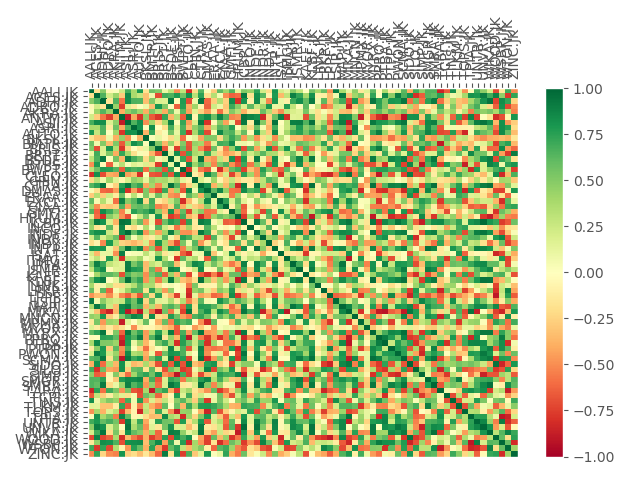

The file beside this chart, header and first rows:
, AALI.JK, ACES.JK, ADHI.JK, ADRO.JK, AKRA.JK, ANTM.JK, ASII.JK, ASRI.JK, AUTO.JK, BKSL.JK, BMTR.JK, BRIS.JK, BRPT.JK, BSDE.JK, BTPS.JK, BWPT.JK, CLEO.JK, CPIN.JK, CTRA.JK, DMAS.JK, ERAA.JK, EXCL.JK, GIAA.JK
AALI.JK, 1.0, -0.1826, 0.4991, -0.04325, 0.01604, 0.2274, 0.6817, 0.3853, 0.7939, -0.1746, 0.5687, 0.51, 0.1069, 0.3117, -0.4969, 0.3074, -0.7989, -0.2079, 0.6476, 0.03819, -0.2821, 0.6168, 0.4194
ACES.JK, -0.1826, 1.0, 0.6631, 0.2285, 0.4258, -0.2769, 0.8517, 0.3803, 0.2807, -0.3202, 0.0747, -0.7061, 0.6892, 0.6615, 0.7873, 0.5628, 0.8348, 0.3229, 0.7451, -0.1934, 0.3365, 0.05264, -0.4987
ADHI.JK, 0.4991, 0.6631, 1.0, -0.1575, 0.6429, -0.5763, 0.8393, 0.6568, 0.6505, -0.3301, 0.5063, 0.185, 0.1701, 0.9228, -0.02482, 0.779, -0.707, 0.08804, 0.9451, -0.6122, -0.2733, 0.3492, -0.2518
ADRO.JK, -0.04325, 0.2285, -0.1575, 1.0, 0.4436, -0.7534, 0.1729, -0.132, 0.01275, 0.09061, -0.3417, 0.7989, 0.5118, 0.007891, -0.6341, 0.7652, -0.3997, 0.4173, -0.06609, -0.6398, 0.2392, 0.09562, -0.295
AKRA.JK, 0.01604, 0.4258, 0.6429, 0.4436, 1.0, -0.4026, 0.4631, 0.5741, 0.4212, -0.3958, 0.5183, 0.349, -0.4022, 0.56, 0.08857, 0.6407, -0.4448, 0.1674, -0.2537, -0.4512, -0.1251, -0.5927, -0.246
ANTM.JK, 0.2274, -0.2769, -0.5763, -0.7534, -0.4026, 1.0, -0.8887, -0.4186, -0.7846, 0.4545, -0.6603, -0.7795, 0.7231, -0.3664, 0.3353, -0.6485, 0.8934, -0.05867, 0.7514, 0.8527, 0.5704, 0.8876, 0.6512
ASII.JK, 0.6817, 0.8517, 0.8393, 0.1729, 0.4631, -0.8887, 1.0, 0.6557, 0.8324, -0.4889, 0.4111, -0.2414, 0.3866, 0.8929, 0.03169, 0.7252, -0.4475, 0.1921, 0.9277, -0.7941, -0.03571, 0.4919, -0.4305
ASRI.JK, 0.3853, 0.3803, 0.6568, -0.132, 0.5741, -0.4186, 0.6557, 1.0, 0.8189, -0.01029, 0.8362, -0.001955, -0.1933, 0.6822, 0.1707, 0.6571, -0.3492, 0.461, 0.6268, -0.4385, 0.3127, 0.6326, 0.5645
AUTO.JK, 0.7939, 0.2807, 0.6505, 0.01275, 0.4212, -0.7846, 0.8324, 0.8189, 1.0, -0.369, 0.7321, -0.1214, 0.03309, 0.5616, 0.1136, 0.7014, -0.8044, 0.3835, 0.731, -0.7167, 0.04202, 0.8632, 0.6096
BKSL.JK, -0.1746, -0.3202, -0.3301, 0.09061, -0.3958, 0.4545, -0.4889, -0.01029, -0.369, 1.0, 0.02819, 0.113, -0.04827, -0.2167, 0.1865, -0.5908, 0.03715, 0.1399, -0.4208, 0.5103, 0.5078, -0.2219, 0.5086
BMTR.JK, 0.5687, 0.0747, 0.5063, -0.3417, 0.5183, -0.6603, 0.4111, 0.8362, 0.7321, 0.02819, 1.0, 0.5144, -0.3706, 0.4422, -0.2042, 0.5013, -0.669, 0.4515, 0.4057, -0.5603, 0.1627, 0.6946, 0.6632
BRIS.JK, 0.51, -0.7061, 0.185, 0.7989, 0.349, -0.7795, -0.2414, -0.001955, -0.1214, 0.113, 0.5144, 1.0, -0.679, 0.06766, -0.7606, 0.5998, -0.6913, 0.3712, -0.5106, -0.7317, 0.5772, -0.1302, -0.5357
BRPT.JK, 0.1069, 0.6892, 0.1701, 0.5118, -0.4022, 0.7231, 0.3866, -0.1933, 0.03309, -0.04827, -0.3706, -0.679, 1.0, 0.1396, 0.8363, -0.6811, 0.7057, 0.3879, 0.315, 0.7128, 0.2512, -0.2435, -0.4528
BSDE.JK, 0.3117, 0.6615, 0.9228, 0.007891, 0.56, -0.3664, 0.8929, 0.6822, 0.5616, -0.2167, 0.4422, 0.06766, 0.1396, 1.0, 0.12, 0.7253, -0.6838, 0.2439, 0.9583, -0.4006, -0.4777, 0.2868, -0.2521
BTPS.JK, -0.4969, 0.7873, -0.02482, -0.6341, 0.08857, 0.3353, 0.03169, 0.1707, 0.1136, 0.1865, -0.2042, -0.7606, 0.8363, 0.12, 1.0, -0.03523, 0.8475, 0.424, 0.6414, 0.4032, -0.5261, 0.5172, 0.6498
BWPT.JK, 0.3074, 0.5628, 0.779, 0.7652, 0.6407, -0.6485, 0.7252, 0.6571, 0.7014, -0.5908, 0.5013, 0.5998, -0.6811, 0.7253, -0.03523, 1.0, -0.7938, 0.1378, -0.5625, -0.678, -0.07022, -0.8083, -0.3998
CLEO.JK, -0.7989, 0.8348, -0.707, -0.3997, -0.4448, 0.8934, -0.4475, -0.3492, -0.8044, 0.03715, -0.669, -0.6913, 0.7057, -0.6838, 0.8475, -0.7938, 1.0, -0.1012, -0.2385, 0.8655, 0.6208, -0.36, 0.2129
CPIN.JK, -0.2079, 0.3229, 0.08804, 0.4173, 0.1674, -0.05867, 0.1921, 0.461, 0.3835, 0.1399, 0.4515, 0.3712, 0.3879, 0.2439, 0.424, 0.1378, -0.1012, 1.0, 0.1904, 0.06504, 0.416, -0.0761, -0.2505
CTRA.JK, 0.6476, 0.7451, 0.9451, -0.06609, -0.2537, 0.7514, 0.9277, 0.6268, 0.731, -0.4208, 0.4057, -0.5106, 0.315, 0.9583, 0.6414, -0.5625, -0.2385, 0.1904, 1.0, 0.8294, -0.3786, 0.3207, -0.3444
DMAS.JK, 0.03819, -0.1934, -0.6122, -0.6398, -0.4512, 0.8527, -0.7941, -0.4385, -0.7167, 0.5103, -0.5603, -0.7317, 0.7128, -0.4006, 0.4032, -0.678, 0.8655, 0.06504, 0.8294, 1.0, 0.6201, 0.8634, 0.4536
ERAA.JK, -0.2821, 0.3365, -0.2733, 0.2392, -0.1251, 0.5704, -0.03571, 0.3127, 0.04202, 0.5078, 0.1627, 0.5772, 0.2512, -0.4777, -0.5261, -0.07022, 0.6208, 0.416, -0.3786, 0.6201, 1.0, 0.1172, 0.1695
EXCL.JK, 0.6168, 0.05264, 0.3492, 0.09562, -0.5927, 0.8876, 0.4919, 0.6326, 0.8632, -0.2219, 0.6946, -0.1302, -0.2435, 0.2868, 0.5172, -0.8083, -0.36, -0.0761, 0.3207, 0.8634, 0.1172, 1.0, 0.7437
GIAA.JK, 0.4194, -0.4987, -0.2518, -0.295, -0.246, 0.6512, -0.4305, 0.5645, 0.6096, 0.5086, 0.6632, -0.5357, -0.4528, -0.2521, 0.6498, -0.3998, 0.2129, -0.2505, -0.3444, 0.4536, 0.1695, 0.7437, 1.0
GMFI.JK, 0.654, -0.6406, 0.844, 0.7086, 0.5071, -0.529, 0.1013, 0.7602, 0.6554, 0.7125, 0.8485, 0.4647, -0.3784, 0.8189, -0.4854, 0.6063, -0.7345, 0.2821, 0.4919, -0.5832, -0.5535, 0.1779, -0.0901
HRUM.JK, 0.1422, -0.603, -0.8008, 0.4867, 0.3388, -0.4866, -0.7028, 0.004687, 0.2615, 0.5625, 0.07951, 0.8048, -0.2284, -0.772, -0.681, 0.689, -0.3818, -0.2445, -0.8324, -0.5954, 0.4209, 0.5707, 0.4709
ICBP.JK, 0.5138, 0.933, 0.8132, 0.1892, -0.3812, 0.9491, 0.9239, 0.3385, 0.5972, -0.456, 0.09695, -0.7113, 0.5746, 0.7854, 0.7106, -0.7424, 0.7482, -0.126, 0.9094, 0.8506, -0.04967, 0.1499, -0.651
INCO.JK, 0.4416, -0.1783, -0.08648, 0.6205, -0.1491, 0.8805, -0.1064, -0.2234, -0.03885, 0.357, 0.03868, 0.6458, 0.2401, -0.1396, -0.5728, -0.322, 0.4164, -0.1483, -0.09677, 0.6487, 0.3155, 0.01323, -0.07394
INDF.JK, 0.7344, 0.831, 0.8488, 0.2526, -0.1864, 0.8402, 0.9771, 0.596, 0.8248, -0.4774, 0.3569, -0.4285, 0.4175, 0.9088, 0.4865, -0.4894, -0.4927, -0.3189, 0.9321, 0.736, -0.1602, 0.4668, -0.4798
INDR.JK, 0.2264, 0.6394, 0.1882, 0.4106, 0.5833, -0.8335, 0.5135, 0.05382, 0.2945, -0.1877, -0.1116, 0.2226, 0.6266, 0.07358, -0.253, 0.7586, 0.6662, 0.3061, 0.3401, -0.7449, 0.6422, 0.1103, -0.2574
INDY.JK, -0.1992, -0.07511, -0.5092, 0.791, 0.3474, -0.2496, -0.2892, -0.3742, -0.277, 0.1973, -0.467, 0.8078, 0.3794, -0.4244, -0.7048, 0.5372, 0.07234, 0.6342, -0.4711, -0.1564, 0.4642, -0.05286, -0.1816
INTP.JK, 0.8067, 0.7839, 0.8076, 0.1073, -0.2983, 0.5857, 0.9472, 0.6936, 0.8722, -0.5031, 0.4867, -0.6838, 0.3617, 0.8306, 0.7866, -0.54, 0.3415, 0.5461, 0.8912, 0.6418, 0.1082, 0.6092, -0.1061
ISAT.JK, 0.2152, -0.3593, 0.1089, 0.1245, -0.4996, 0.9047, -0.003842, 0.04484, 0.04952, 0.3078, 0.09563, 0.4305, -0.1573, 0.09958, -0.1641, -0.6456, -0.7901, 0.06926, 0.08858, 0.9137, -0.3009, 0.006917, 0.1696
ITMG.JK, 0.132, 0.2971, -0.09493, 0.769, 0.2889, -0.8106, 0.2769, 0.2721, 0.4062, 0.04898, 0.1384, 0.8154, 0.347, 0.0007954, -0.7829, 0.6161, 0.2602, 0.3667, -0.06497, -0.6596, 0.6933, 0.4823, 0.1068
JPFA.JK, 0.4981, 0.8912, 0.7113, 0.2896, 0.1969, 0.1562, 0.9043, 0.5319, 0.686, -0.3514, 0.2895, 0.1939, 0.5619, 0.6345, -0.3425, 0.07379, 0.5454, 0.8639, 0.8036, 0.2724, 0.5603, 0.314, -0.3677
JSMR.JK, 0.2984, 0.7355, 0.837, -0.02841, 0.1487, 0.1687, 0.9099, 0.7845, 0.7546, -0.3297, 0.5917, -0.566, 0.1527, 0.8792, 0.8293, 0.01342, -0.08933, 0.2459, 0.8527, 0.02042, -0.0606, 0.5491, 0.1051
KAEF.JK, -0.0009982, 0.3907, 0.6031, 0.6207, 0.5427, -0.7014, 0.6539, 0.4978, 0.5509, -0.4976, 0.5257, 0.6413, -0.6442, 0.4232, -0.3699, 0.6178, -0.7284, -0.04509, -0.6486, -0.8003, -0.5429, -0.8017, -0.3891
KLBF.JK, 0.5587, 0.8254, 0.9204, -0.005176, 0.1263, 0.5683, 0.9573, 0.6156, 0.7315, -0.4753, 0.4128, -0.5521, 0.3587, 0.9247, 0.4054, -0.3126, -0.4178, -0.1987, 0.9533, 0.4148, -0.3043, 0.3953, -0.4599
LINK.JK, 0.387, -0.09164, 0.07231, 0.2532, -0.1916, -0.2033, 0.2262, 0.345, 0.6138, 0.359, 0.3734, -0.1756, -0.02729, 0.05472, 0.00687, -0.08061, -0.5696, 0.5352, -0.08669, -0.0729, -0.06902, 0.3735, 0.08586
LPKR.JK, 0.5918, -0.1019, 0.6222, -0.6306, 0.04337, 0.1675, 0.4225, 0.6509, 0.6269, -0.1725, 0.7403, 0.3822, -0.4604, 0.4681, 0.005071, 0.06209, -0.7968, 0.444, 0.5444, 0.1787, -0.2819, 0.4953, 0.3896
LPPF.JK, -0.4836, -0.3436, -0.3339, -0.5012, -0.1819, -0.5196, -0.6484, -0.3887, -0.6711, 0.5643, -0.2274, 0.7498, -0.1465, -0.338, -0.7379, 0.1095, -0.8428, 0.1227, -0.4343, -0.3535, -0.6178, -0.5756, -0.339
LSIP.JK, 0.9215, 0.06943, 0.4775, 0.2852, 0.2222, 0.2659, 0.7348, 0.5588, 0.8579, -0.2283, 0.585, 0.1599, 0.1334, 0.352, -0.1406, 0.3363, -0.5322, -0.2725, 0.6197, 0.0601, 0.02545, 0.8145, 0.664
MAPI.JK, 0.3783, 0.9236, 0.6887, 0.2466, -0.3298, 0.8668, 0.9099, 0.5869, 0.6589, -0.3599, 0.3425, -0.3736, 0.5491, 0.6611, 0.5168, -0.6491, 0.7665, -0.1952, 0.7712, 0.7527, 0.6413, 0.409, -0.2265
MIKA.JK, 0.1236, -0.3168, -0.7129, -0.8471, -0.3632, 0.8428, -0.8924, -0.6314, -0.8917, 0.3016, -0.606, -0.895, 0.5517, -0.5588, 0.1524, -0.7456, 0.9502, -0.2102, 0.6682, 0.8276, 0.3054, 0.8419, 0.6963
MNCN.JK, 0.4619, 0.4097, 0.7922, -0.2734, -0.1171, 0.5073, 0.7102, 0.8776, 0.8133, -0.1757, 0.8544, -0.1891, -0.2497, 0.7752, 0.5655, -0.4433, -0.5578, 0.6489, 0.7314, 0.54, -0.1054, 0.6263, 0.4272
MPMX.JK, -0.1424, 0.5369, -0.462, 0.4349, 0.3894, -0.874, 0.1613, 0.000103, 0.1843, 0.5934, 0.009231, -0.3962, 0.5791, -0.5527, 0.7147, 0.6209, 0.6939, -0.006815, -0.4951, -0.8279, 0.6044, 0.02943, -0.009306
MYOR.JK, 0.1588, -0.1215, -0.2909, -0.1349, -0.2802, -0.1799, 0.04091, -0.4972, -0.1134, -0.05382, -0.05749, -0.1715, -0.2881, -0.3728, -0.6517, -0.1043, -0.02164, -0.4537, -0.2855, -0.06314, -0.4445, 0.04223, 0.0953
MYRX.JK, 0.6212, 0.7413, 0.9319, -0.08528, 0.5166, -0.6286, 0.9271, 0.5642, 0.7284, -0.4581, 0.3824, 0.7611, 0.2865, 0.9178, -0.6947, 0.6759, -0.4536, 0.5881, 0.9499, -0.4692, -0.4283, 0.3294, -0.546
PPRO.JK, -0.027, 0.01492, 0.7578, 0.7398, 0.6163, -0.8079, 0.8, 0.6599, 0.9124, -0.4416, 0.6444, 0.9194, -0.1536, 0.4587, -0.3735, 0.7615, -0.8955, 0.2554, -0.551, -0.7757, -0.4465, -0.7912, -0.5506
PTBA.JK, 0.3846, 0.8668, 0.5167, 0.5099, 0.4244, -0.8899, 0.7765, 0.1061, 0.4369, -0.363, -0.09623, 0.5502, 0.7162, 0.3896, -0.7969, 0.7637, 0.5531, 0.2488, 0.6479, -0.8039, 0.4169, 0.07445, -0.5736
PTPP.JK, -0.1145, 0.4791, 0.8034, -0.2713, 0.6218, -0.4934, 0.6641, 0.03118, -0.2388, -0.5922, -0.1488, 0.02953, 0.1674, 0.8638, 0.2028, 0.6711, -0.6717, 0.1742, 0.8849, -0.5325, -0.5902, -0.5405, -0.479
PWON.JK, 0.1939, 0.9079, 0.7866, 0.2387, 0.4327, -0.5501, 0.852, 0.3591, 0.4136, -0.3896, 0.1046, -0.6678, 0.5762, 0.8139, 0.7893, 0.6609, 0.1621, 0.01617, 0.8633, -0.497, -0.1466, 0.155, -0.6055
SCMA.JK, 0.6304, 0.6684, 0.9312, -0.1731, 0.5455, -0.9109, 0.9304, 0.7098, 0.8022, -0.4399, 0.5699, 0.7558, 0.169, 0.9205, -0.7381, 0.7701, -0.7372, 0.08086, 0.9377, -0.8278, -0.4627, 0.4965, -0.2104
SIDO.JK, -0.3974, 0.8276, -0.6015, 0.3626, -0.3606, 0.8271, 0.1829, -0.3528, -0.3026, 0.3756, -0.334, -0.6882, 0.762, -0.6633, 0.8745, -0.6849, 0.914, -0.3225, -0.4341, 0.7629, 0.8059, -0.2744, -0.1186
SILO.JK, 0.6916, -0.7974, 0.5745, -0.4143, -0.4593, 0.8289, -0.2636, 0.587, 0.6224, -0.1671, 0.6077, -0.1704, -0.6947, 0.5518, 0.4059, -0.7641, -0.7103, 0.08427, 0.3067, 0.8784, -0.7333, 0.57, 0.4137
SIMP.JK, 0.4758, -0.6553, -0.5823, 0.06751, 0.5066, -0.2782, -0.6011, 0.4124, 0.6666, 0.7382, 0.5625, 0.8121, -0.4803, -0.5857, -0.9125, 0.6807, -0.7334, -0.195, -0.7151, -0.3598, 0.2704, 0.7724, 0.691
SMGR.JK, 0.6532, 0.6456, 0.7555, -0.05575, -0.282, 0.7788, 0.8668, 0.8458, 0.879, -0.4048, 0.6753, -0.6595, 0.1793, 0.7333, 0.6585, -0.5612, 0.4323, 0.3508, 0.7659, 0.8684, 0.3462, 0.6868, 0.3703
SMRA.JK, 0.6526, 0.6057, 0.9214, -0.2123, 0.1044, 0.433, 0.8948, 0.6442, 0.7433, -0.4709, 0.4681, -0.5965, 0.1875, 0.9359, 0.8201, -0.1456, -0.1115, 0.2068, 0.9624, 0.5142, -0.5202, 0.4334, -0.1078
TARA.JK, -0.8508, 0.7538, -0.5925, 0.6891, 0.5291, -0.483, 0.5254, -0.6768, -0.7228, 0.389, -0.8831, 0.6125, 0.7307, -0.4061, -0.7524, 0.2654, 0.404, -0.1643, -0.3029, -0.4867, 0.606, -0.7708, -0.5861
TCPI.JK, -0.6637, 0.2896, -0.2686, -0.1112, 0.2891, 0.1667, -0.1934, 0.05966, -0.691, 0.572, 0.4289, -0.6305, -0.2523, -0.05103, 0.7792, 0.1596, 0.6948, -0.2096, 0.2323, 0.0694, 0.08147, 0.5539, -0.3965
TINS.JK, 0.8374, 0.08313, 0.3712, 0.5155, 0.4357, -0.6256, 0.6934, 0.06331, 0.772, -0.4776, 0.1839, -0.2896, 0.2855, -0.08458, 0.4874, 0.6255, 0.3617, -0.2778, 0.5772, -0.7797, 0.1117, 0.5432, 0.2344
... 10 more rows
